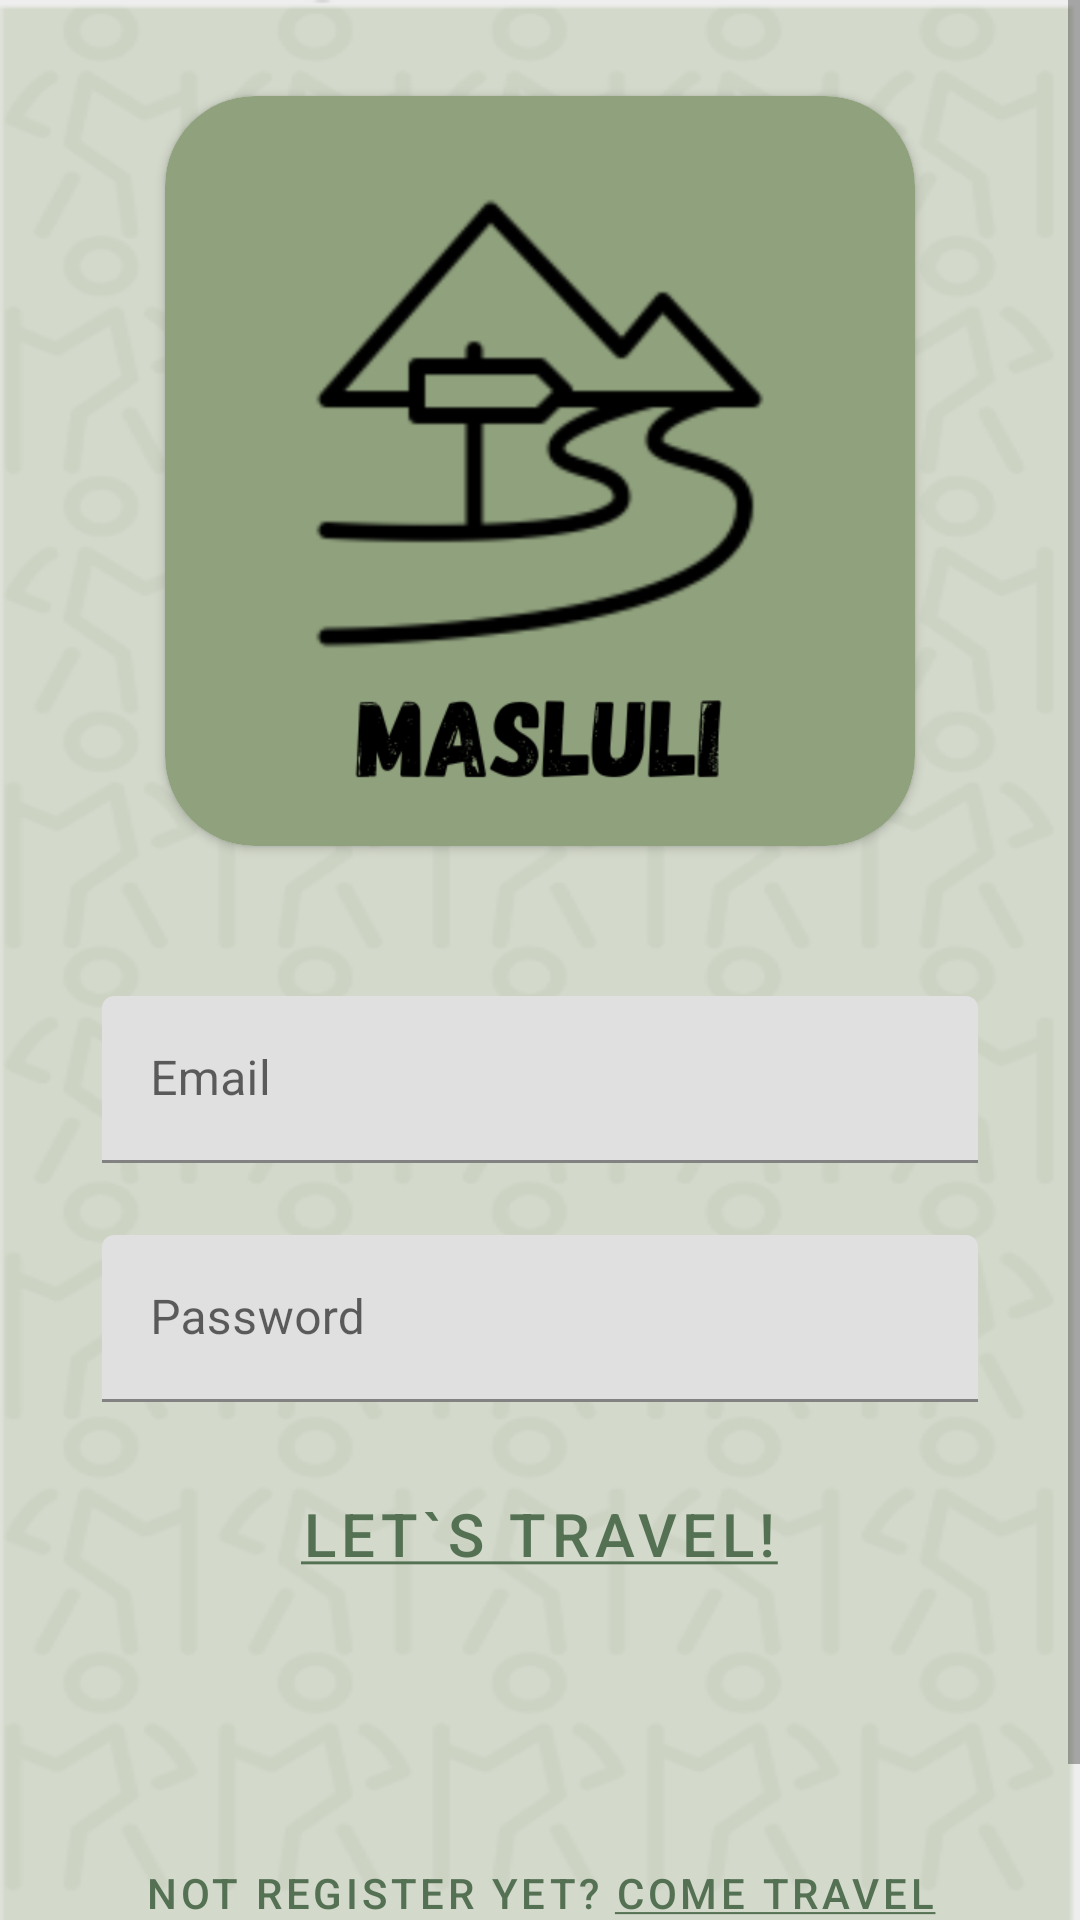

Android layout source for this screen:
<!-- AndroidManifest.xml: application theme Theme.Masluli -->
<!-- res/layout/fragment_login.xml -->
<?xml version="1.0" encoding="utf-8"?>
<ScrollView xmlns:android="http://schemas.android.com/apk/res/android"
xmlns:app="http://schemas.android.com/apk/res-auto"
xmlns:tools="http://schemas.android.com/tools"
android:layout_width="match_parent"
android:layout_height="match_parent"
android:background="@drawable/background_trailers"
tools:context=".LoginFragment">

<androidx.constraintlayout.widget.ConstraintLayout
    android:layout_width="match_parent"
    android:layout_height="wrap_content">

    <androidx.cardview.widget.CardView
        android:id="@+id/login_logo_card"
        android:layout_width="250dp"
        android:layout_height="250dp"
        android:layout_marginStart="8dp"
        android:layout_marginTop="32dp"
        android:layout_marginEnd="8dp"
        android:elevation="10dp"
        app:cardCornerRadius="30dp"
        app:layout_constraintBottom_toTopOf="@+id/linearLayoutCompat2"
        app:layout_constraintDimensionRatio="16:9"
        app:layout_constraintEnd_toEndOf="parent"
        app:layout_constraintStart_toStartOf="parent"
        app:layout_constraintTop_toTopOf="parent">

        <ImageView
            android:id="@+id/login_logo_image_imv"
            android:layout_width="match_parent"
            android:layout_height="match_parent"
            app:srcCompat="@drawable/masluli" />
    </androidx.cardview.widget.CardView>

    <androidx.appcompat.widget.LinearLayoutCompat
        android:id="@+id/linearLayoutCompat2"
        android:layout_width="match_parent"
        android:layout_height="wrap_content"
        android:layout_margin="30dp"
        android:orientation="vertical"
        app:layout_constraintBottom_toBottomOf="parent"
        app:layout_constraintEnd_toEndOf="parent"
        app:layout_constraintStart_toStartOf="parent"
        app:layout_constraintTop_toBottomOf="@id/login_logo_card">

        <com.google.android.material.textfield.TextInputLayout
            android:layout_width="match_parent"
            android:layout_height="wrap_content"
            android:layout_margin="4dp"
            android:hint="@string/email"
            android:paddingTop="16dp">

            <com.google.android.material.textfield.TextInputEditText
                android:id="@+id/login_email_et"
                android:layout_width="match_parent"
                android:layout_height="wrap_content"
                android:inputType="textEmailAddress"
                android:maxLines="1" />
        </com.google.android.material.textfield.TextInputLayout>

        <com.google.android.material.textfield.TextInputLayout
            android:layout_width="match_parent"
            android:layout_height="wrap_content"
            android:layout_margin="4dp"
            android:hint="@string/password"
            android:paddingTop="16dp">

            <com.google.android.material.textfield.TextInputEditText
                android:id="@+id/login_password_et"
                android:layout_width="match_parent"
                android:layout_height="wrap_content"
                android:inputType="textPassword"
                android:maxLines="1" />
        </com.google.android.material.textfield.TextInputLayout>

        <com.google.android.material.button.MaterialButton
            android:id="@+id/login_login_btn"
            android:layout_width="wrap_content"
            android:layout_height="wrap_content"
            android:layout_gravity="center"
            android:layout_marginTop="16dp"
            android:background="?android:attr/selectableItemBackground"
            android:text="@string/login"
            android:textColor="@color/masluli_text"
            android:textSize="20sp" />

        <com.google.android.material.button.MaterialButton
            android:id="@+id/login_move_to_register_btn"
            android:layout_width="wrap_content"
            android:layout_height="wrap_content"
            android:layout_gravity="center_horizontal"
            android:layout_marginTop="76dp"
            android:background="?android:attr/selectableItemBackground"
            android:text="@string/moveToRegister"
            android:textColor="@color/masluli_text" />

    </androidx.appcompat.widget.LinearLayoutCompat>

    <ProgressBar
        android:id="@+id/login_progressbar"
        style="?android:attr/progressBarStyle"
        android:layout_width="157dp"
        android:layout_height="156dp"
        app:layout_constraintBottom_toBottomOf="parent"
        app:layout_constraintEnd_toEndOf="parent"
        app:layout_constraintStart_toStartOf="parent"
        app:layout_constraintTop_toTopOf="parent" />

</androidx.constraintlayout.widget.ConstraintLayout>

</ScrollView>
<!-- resources referenced by this layout -->
<resources>
  <color name="masluli_text">#557153</color>
  <!-- drawable background_trailers: png bitmap (drawable, 46650 bytes) -->
  <!-- drawable masluli: png bitmap (drawable, 45459 bytes) -->
  <string name="email">Email</string>
  <string name="login"><u>Let`s travel!</u></string>
  <string name="moveToRegister">Not register yet? <u>Come travel with us</u></string>
  <string name="password">Password</string>
  <style name="Theme.Masluli" parent="Theme.MaterialComponents.DayNight.DarkActionBar">
          
          <item name="colorPrimary">@color/masluli_green</item>
          <item name="colorPrimaryVariant">@color/masluli_dark_green</item>
          <item name="colorOnPrimary">@color/masluli_grey</item>
          
          <item name="colorSecondary">@color/masluli_dark_green</item>
          <item name="colorSecondaryVariant">@color/masluli_dark_green</item>
          <item name="colorOnSecondary">@color/white</item>
          
          <item name="android:statusBarColor">?attr/colorPrimaryVariant</item>
          
          <item name="android:layoutDirection">ltr</item>
      </style>
  <color name="masluli_green">#90A17D</color>
  <color name="masluli_dark_green">#61764B</color>
  <color name="masluli_grey">#EEEEEE</color>
  <color name="white">#FFFFFFFF</color>
</resources>
